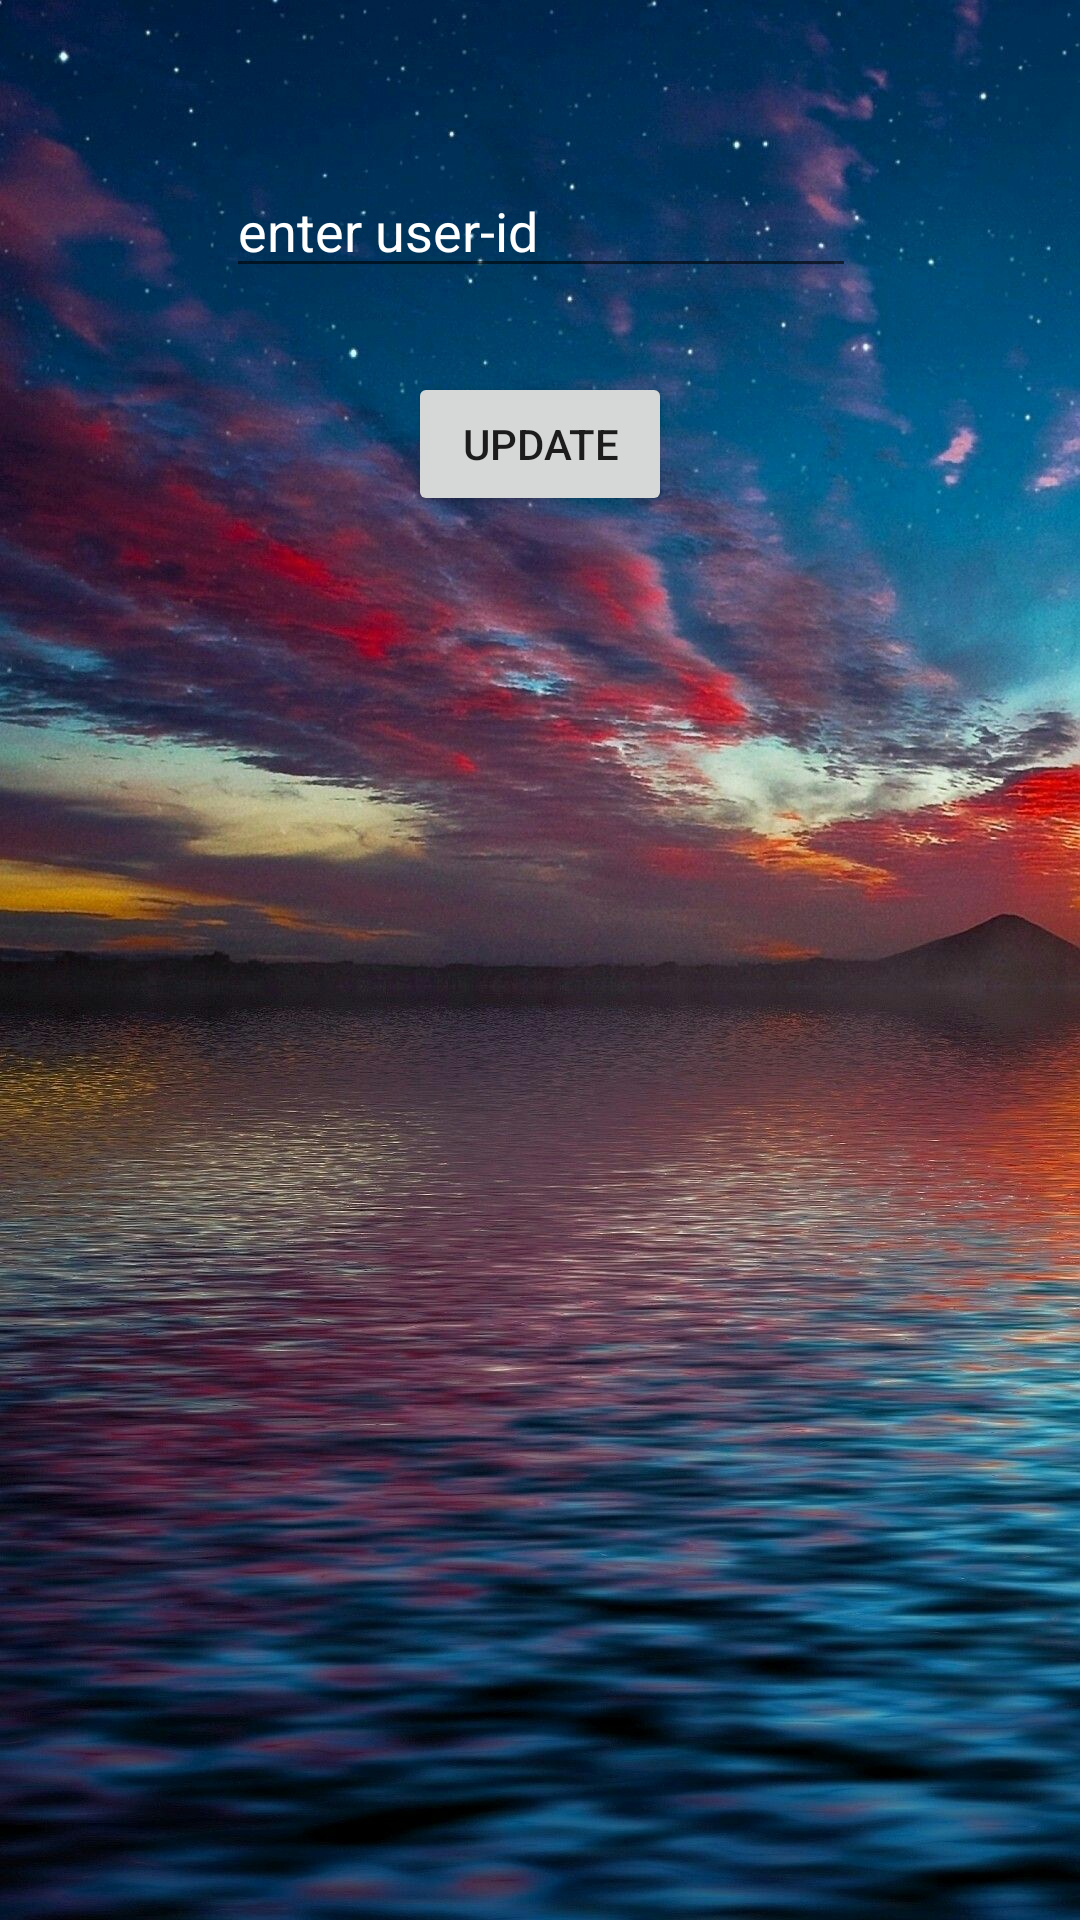

This screen was rendered from an Android layout file. Write that file and the resources it references.
<!-- AndroidManifest.xml: application theme AppTheme -->
<!-- res/layout/activity_forgotpassword.xml -->
<?xml version="1.0" encoding="utf-8"?>
<androidx.constraintlayout.widget.ConstraintLayout xmlns:android="http://schemas.android.com/apk/res/android"
    xmlns:app="http://schemas.android.com/apk/res-auto"
    xmlns:tools="http://schemas.android.com/tools"
    android:layout_width="match_parent"
    android:layout_height="match_parent"
    android:background="@drawable/c"
    tools:context=".forgotpassword">
    <EditText
        android:id="@+id/etNewPassword"
        android:layout_width="wrap_content"
        android:layout_height="wrap_content"
        android:layout_marginStart="8dp"
        android:layout_marginTop="8dp"
        android:layout_marginEnd="8dp"
        android:layout_marginBottom="8dp"
        android:autofillHints=""
        android:ems="10"
        android:hint="enter user-id"
        android:textColorHint="#ffff"
        android:inputType="textVisiblePassword"
        app:layout_constraintBottom_toBottomOf="parent"
        app:layout_constraintEnd_toEndOf="parent"
        app:layout_constraintHorizontal_bias="0.503"
        app:layout_constraintStart_toStartOf="parent"
        app:layout_constraintTop_toTopOf="parent"
        app:layout_constraintVertical_bias="0.08"
        tools:targetApi="o" />

    <Button
        android:id="@+id/btnUpdatePassword"
        android:layout_width="wrap_content"
        android:layout_height="wrap_content"
        android:layout_marginStart="8dp"
        android:layout_marginTop="8dp"
        android:layout_marginEnd="8dp"
        android:layout_marginBottom="8dp"
        android:text="update"
        app:layout_constraintBottom_toBottomOf="parent"
        app:layout_constraintEnd_toEndOf="parent"
        app:layout_constraintStart_toStartOf="parent"
        app:layout_constraintTop_toBottomOf="@+id/etNewPassword"
        app:layout_constraintVertical_bias="0.042" />

</androidx.constraintlayout.widget.ConstraintLayout>
<!-- resources referenced by this layout -->
<resources>
  <!-- drawable c: jpg bitmap (drawable, 393526 bytes) -->
  <style name="AppTheme" parent="Theme.AppCompat.Light.NoActionBar">
          
          <item name="colorPrimary">@color/colorPrimary</item>
          <item name="colorPrimaryDark">@color/colorPrimaryDark</item>
          <item name="colorAccent">@color/colorAccent</item>
          <item name="color">@color/colorWhite</item>
      </style>
  <color name="colorPrimary">#3F51B5</color>
  <color name="colorPrimaryDark">#303F9F</color>
  <color name="colorAccent">#FF4081</color>
  <color name="colorWhite">#FFFFFF</color>
</resources>
